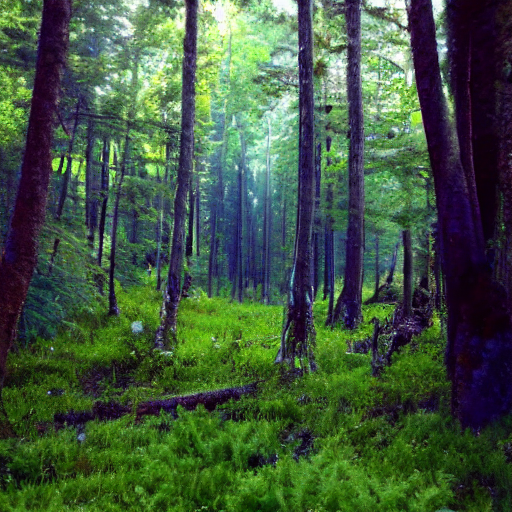
Generation parameters embedded in this image by AUTOMATIC1111 Stable Diffusion web UI or a fork of it (Forge, ...) (PNG 'parameters' text chunk):
lush forest
Steps: 20, Sampler: DPM++ 2M Karras, CFG scale: 7, Seed: 1728076868, Size: 512x512, Model hash: 6ce0161689, Model: v1-5-pruned-emaonly, Version: 1.6.0